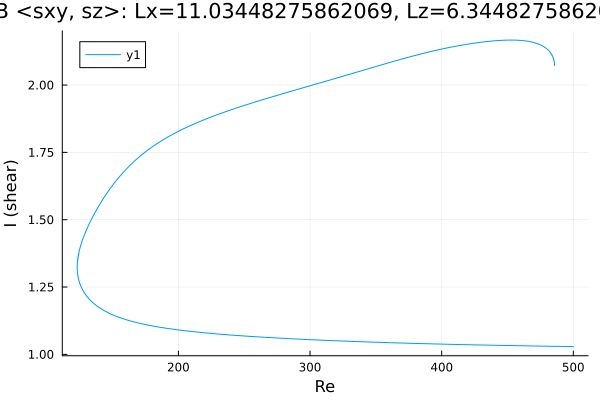

The data file committed next to this chart (first rows):
Re, shear
500.0, 1.029
499.5, 1.029
498.1, 1.029
496.7, 1.029
495.3, 1.029
493.9, 1.029
492.5, 1.029
491.1, 1.029
489.6, 1.03
488.2, 1.03
486.8, 1.03
485.4, 1.03
484, 1.03
482.6, 1.03
481.2, 1.03
479.7, 1.03
478.3, 1.03
476.9, 1.031
475.5, 1.031
474.1, 1.031
472.7, 1.031
471.3, 1.031
469.8, 1.031
468.4, 1.031
467, 1.031
465.6, 1.031
464.2, 1.032
462.8, 1.032
461.4, 1.032
459.9, 1.032
458.5, 1.032
457.1, 1.032
455.7, 1.032
454.3, 1.032
452.9, 1.033
451.5, 1.033
450, 1.033
448.6, 1.033
447.2, 1.033
445.8, 1.033
444.6, 1.033
443.1, 1.033
441.7, 1.034
440.3, 1.034
438.9, 1.034
437.5, 1.034
436.1, 1.034
434.7, 1.034
433.2, 1.034
431.8, 1.035
430.4, 1.035
429, 1.035
427.6, 1.035
426.2, 1.035
424.8, 1.035
423.3, 1.035
421.9, 1.036
420.5, 1.036
419.1, 1.036
417.7, 1.036
... 1,146 more rows
